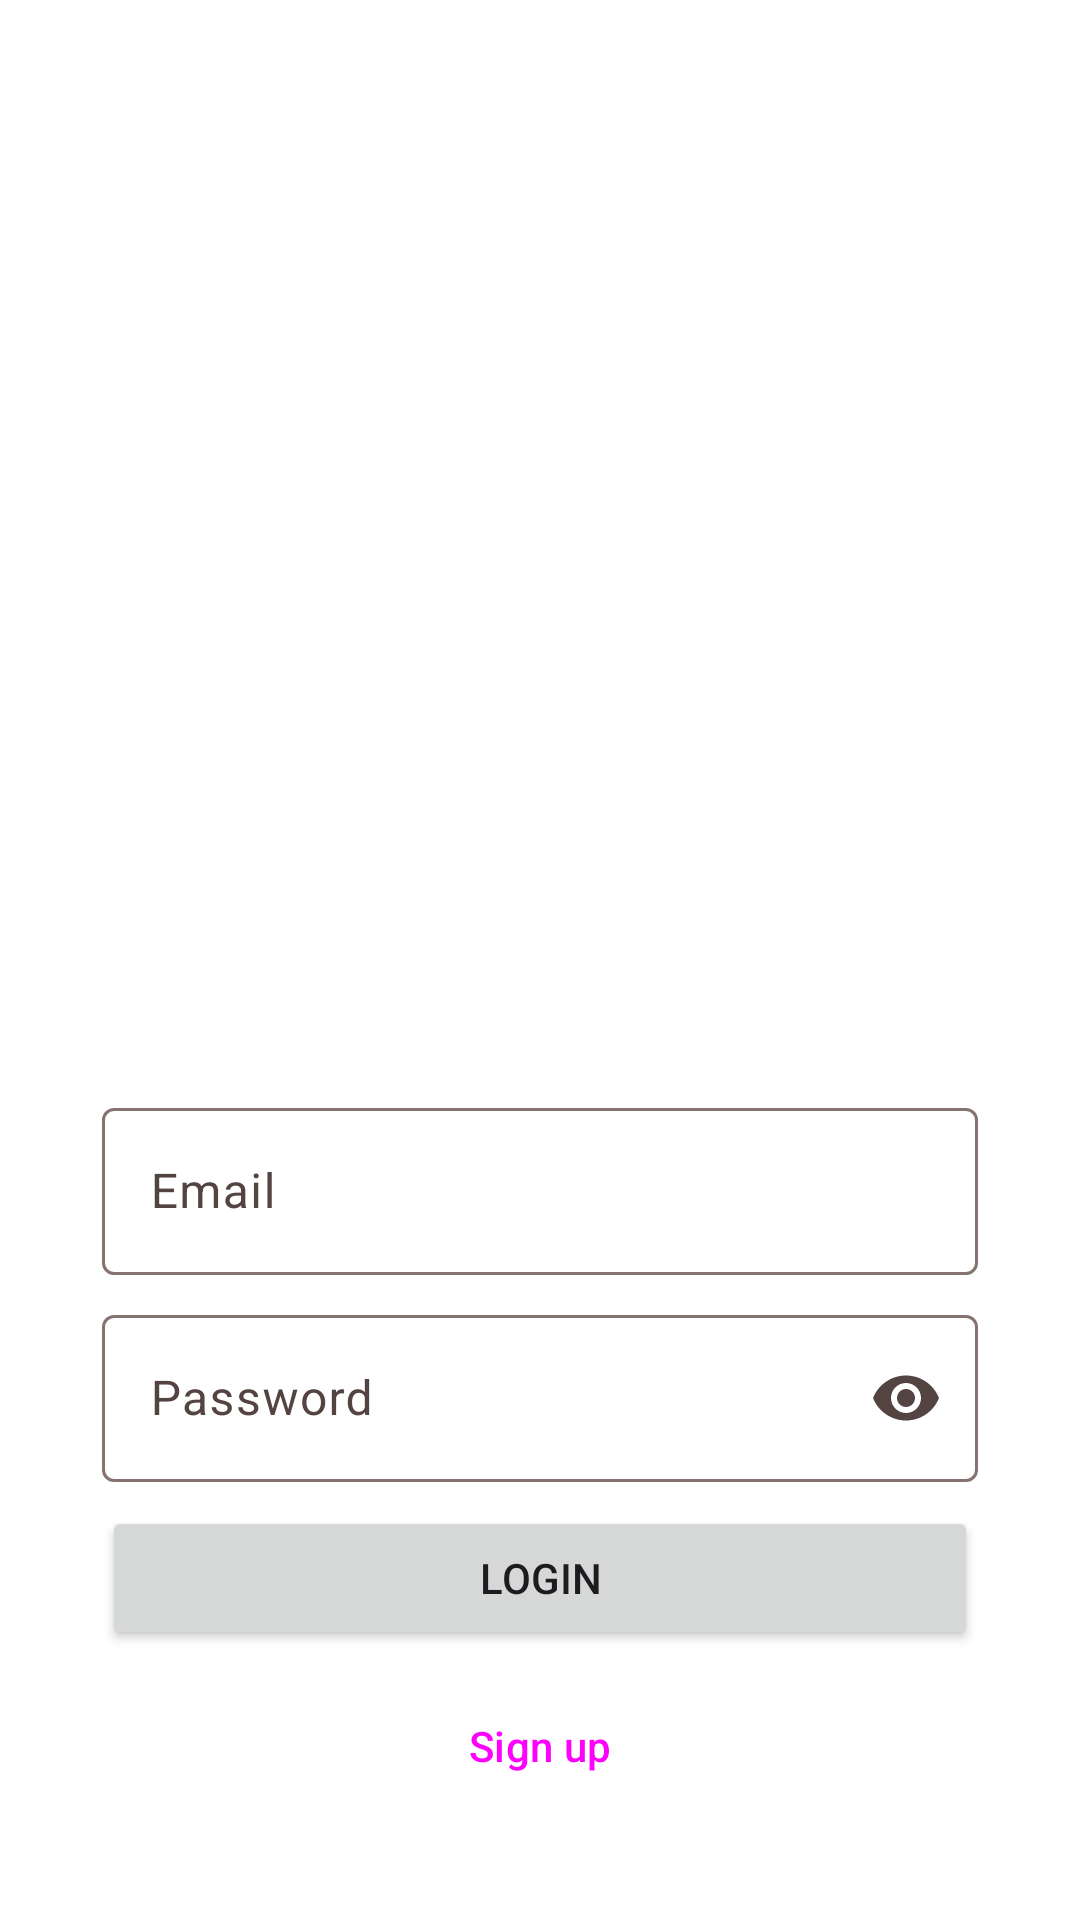

Android layout source for this screen:
<!-- AndroidManifest.xml: application theme Theme.WeGotCups -->
<!-- res/layout/fragment_login.xml -->
<?xml version="1.0" encoding="utf-8"?>
<androidx.constraintlayout.widget.ConstraintLayout xmlns:android="http://schemas.android.com/apk/res/android"
    xmlns:app="http://schemas.android.com/apk/res-auto"
    xmlns:tools="http://schemas.android.com/tools"
    android:layout_width="match_parent"
    android:layout_height="match_parent"
    tools:context=".loginregister.LoginFragment">

    <FrameLayout
        android:layout_width="match_parent"
        android:layout_height="match_parent">

        <ImageView
            android:id="@+id/imageView5"
            android:layout_width="match_parent"
            android:layout_height="500dp"
            android:scaleType="centerCrop"
            android:src="@drawable/happypeople" />

        <androidx.constraintlayout.widget.ConstraintLayout
            android:layout_width="match_parent"
            android:layout_height="match_parent">

            <TextView
                android:id="@+id/email_text"
                style="@style/TextAppearance.MaterialComponents.Headline4"
                android:layout_width="match_parent"
                android:layout_height="wrap_content"
                android:layout_marginStart="34dp"
                android:layout_marginEnd="32dp"
                android:layout_marginBottom="8dp"
                android:text="Log in"
                android:textColor="@color/white"
                app:layout_constraintBottom_toTopOf="@+id/linearLayout"
                app:layout_constraintEnd_toEndOf="parent"
                app:layout_constraintStart_toStartOf="parent" />

            <LinearLayout
                android:id="@+id/linearLayout"
                android:layout_width="match_parent"
                android:layout_height="wrap_content"
                android:layout_margin="10dp"
                android:layout_marginBottom="24dp"
                android:background="@color/white"
                android:orientation="vertical"
                android:padding="24dp"
                app:layout_constraintBottom_toBottomOf="parent"
                tools:layout_editor_absoluteX="10dp">


                <com.google.android.material.textfield.TextInputLayout
                    android:id="@+id/emailTextField"
                    android:layout_width="match_parent"
                    android:layout_height="wrap_content"

                    android:hint="@string/email">

                    <com.google.android.material.textfield.TextInputEditText
                        android:layout_width="match_parent"
                        android:layout_height="wrap_content"
                        android:inputType="text" />

                </com.google.android.material.textfield.TextInputLayout>

                <com.google.android.material.textfield.TextInputLayout
                    android:id="@+id/passwordTextField"
                    android:layout_width="match_parent"
                    android:layout_height="wrap_content"
                    android:layout_marginTop="8dp"
                    android:hint="@string/password"
                    app:endIconMode="password_toggle">

                    <com.google.android.material.textfield.TextInputEditText

                        android:layout_width="match_parent"
                        android:layout_height="wrap_content"
                        android:inputType="textPassword" />
                </com.google.android.material.textfield.TextInputLayout>

                <Button
                    android:id="@+id/button_login"
                    android:layout_width="match_parent"
                    android:layout_height="wrap_content"
                    android:layout_marginTop="8dp"
                    android:text="@string/login" />

                <Button
                    android:id="@+id/button_goto_register"
                    style="?attr/materialButtonOutlinedStyle"
                    android:layout_width="match_parent"
                    android:layout_height="wrap_content"
                    android:layout_marginTop="8dp"
                    android:text="@string/sign_up" />

            </LinearLayout>
        </androidx.constraintlayout.widget.ConstraintLayout>
    </FrameLayout>
</androidx.constraintlayout.widget.ConstraintLayout>
<!-- resources referenced by this layout -->
<resources>
  <color name="white">#FFFFFFFF</color>
  <string name="email">Email</string>
  <string name="login">Login</string>
  <string name="password">Password</string>
  <string name="sign_up">Sign up</string>
  <style name="Theme.WeGotCups" parent="Base.Theme.WeGotCups" />
  <color name="md_theme_light_primary">#B62319</color>
  <color name="md_theme_light_onPrimary">#FFFFFF</color>
  <color name="md_theme_light_primaryContainer">#FFDAD5</color>
  <color name="md_theme_light_onPrimaryContainer">#410000</color>
  <color name="md_theme_light_secondary">#775652</color>
  <color name="md_theme_light_onSecondary">#FFFFFF</color>
  <color name="md_theme_light_secondaryContainer">#FFDAD5</color>
  <color name="md_theme_light_onSecondaryContainer">#2C1512</color>
  <color name="md_theme_light_tertiary">#705C2E</color>
  <color name="md_theme_light_onTertiary">#FFFFFF</color>
  <color name="md_theme_light_tertiaryContainer">#FCDFA6</color>
  <color name="md_theme_light_onTertiaryContainer">#251A00</color>
  <color name="md_theme_light_error">#BA1A1A</color>
  <color name="md_theme_light_errorContainer">#FFDAD6</color>
  <color name="md_theme_light_onError">#FFFFFF</color>
  <color name="md_theme_light_onErrorContainer">#410002</color>
  <color name="md_theme_light_background">#FFFFFF</color>
  <color name="md_theme_light_onBackground">#201A19</color>
  <color name="md_theme_light_surface">#FFFBFF</color>
  <color name="md_theme_light_onSurface">#201A19</color>
  <color name="md_theme_light_surfaceVariant">#F5DDDA</color>
  <color name="md_theme_light_onSurfaceVariant">#534341</color>
  <color name="md_theme_light_outline">#857370</color>
  <color name="md_theme_light_inverseOnSurface">#FBEEEC</color>
  <color name="md_theme_light_inverseSurface">#362F2E</color>
  <color name="md_theme_light_inversePrimary">#FFB4A9</color>
</resources>
